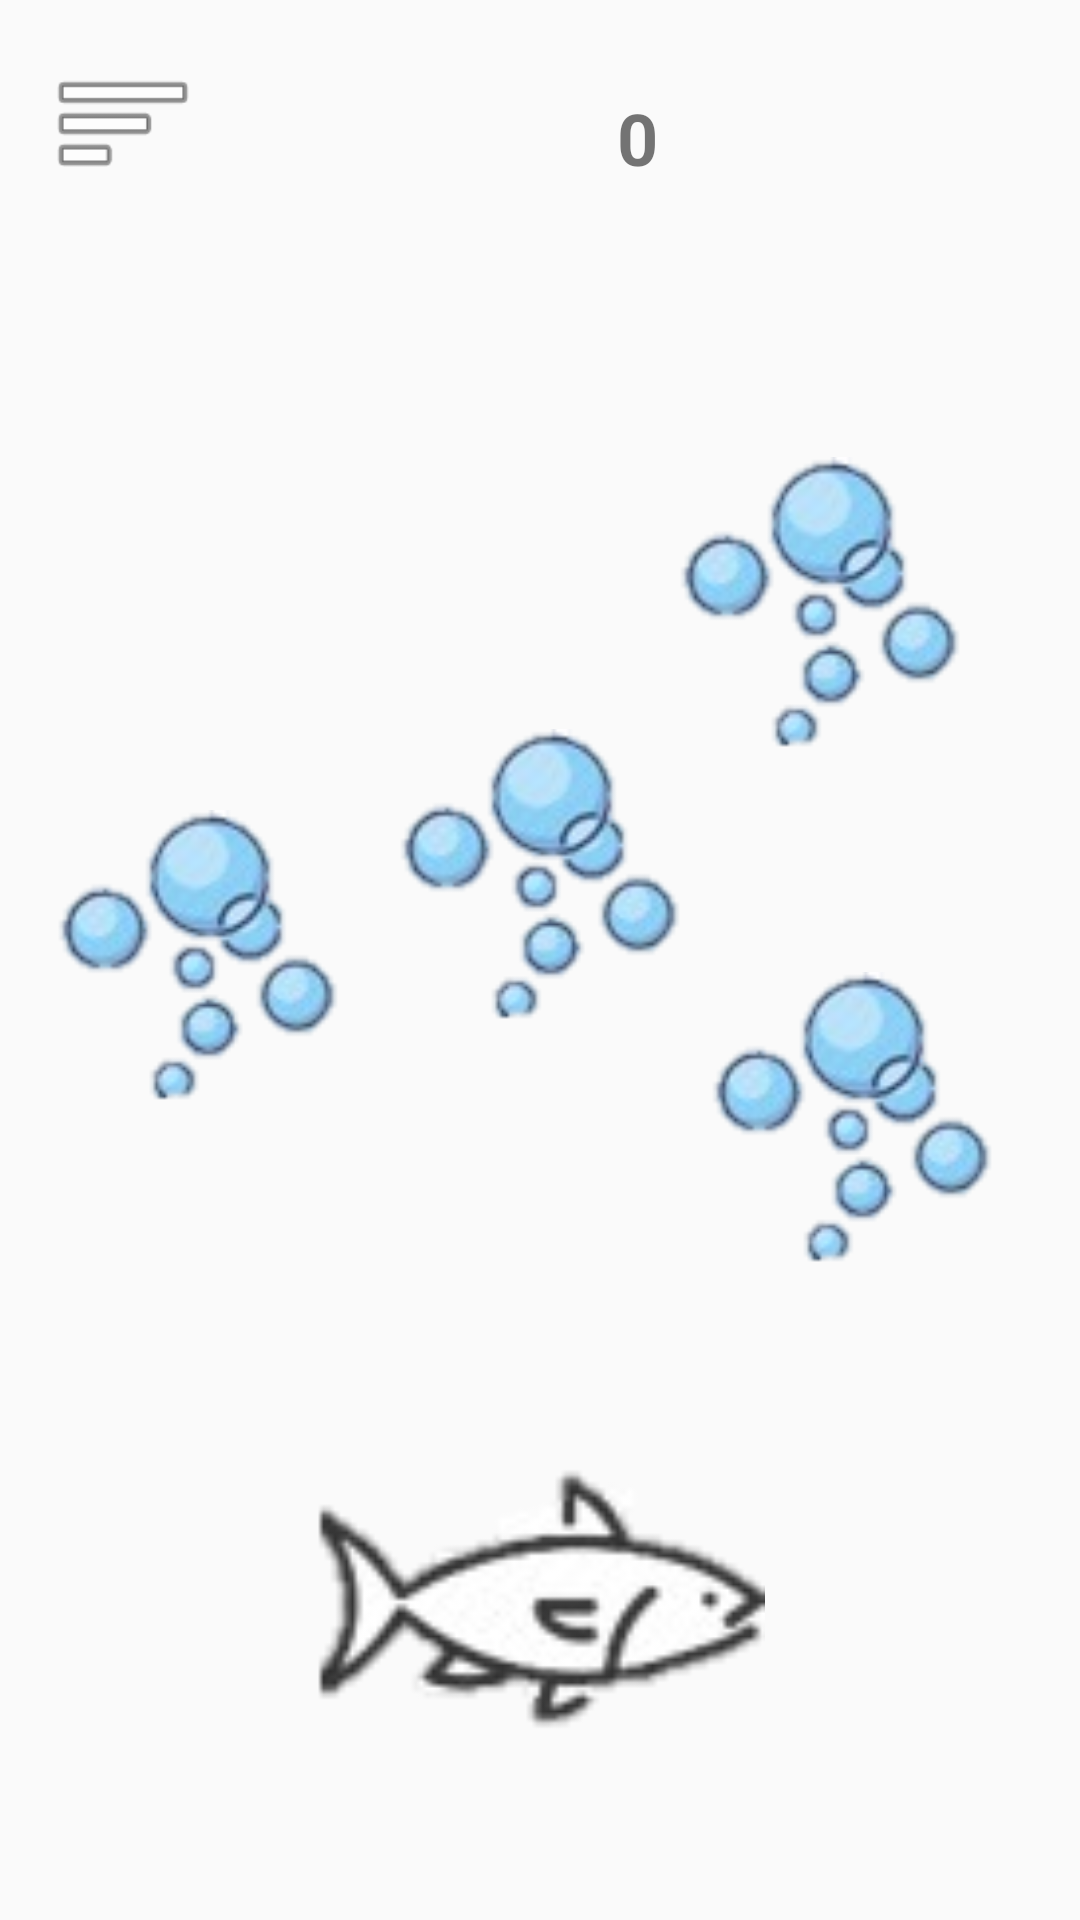

Here is an Android app screen rendered from its layout file. Give the layout XML and the strings, colors and styles it references.
<!-- AndroidManifest.xml: application theme NoActionBar -->
<!-- res/layout/activity_game6c.xml -->
<?xml version="1.0" encoding="utf-8"?>
<androidx.constraintlayout.widget.ConstraintLayout xmlns:android="http://schemas.android.com/apk/res/android"
    xmlns:app="http://schemas.android.com/apk/res-auto"
    xmlns:tools="http://schemas.android.com/tools"
    android:layout_width="match_parent"
    android:layout_height="match_parent"
    tools:context=".Game6c">

    <Button
        android:id="@+id/button2"
        android:layout_width="wrap_content"
        android:layout_height="wrap_content"
        android:text="回上頁"
        android:visibility="gone"
        app:layout_constraintBottom_toBottomOf="parent"
        app:layout_constraintEnd_toEndOf="parent"
        app:layout_constraintStart_toStartOf="parent"
        app:layout_constraintTop_toTopOf="parent" />


    <ImageView
        android:id="@+id/imageView_home"
        android:layout_width="150dp"
        android:layout_height="150dp"
        android:layout_marginBottom="32dp"
        android:src="@drawable/fish"
        app:layout_constraintBottom_toBottomOf="parent"
        app:layout_constraintEnd_toEndOf="parent"
        app:layout_constraintHorizontal_bias="0.5"
        app:layout_constraintStart_toStartOf="parent"
        app:layout_constraintTop_toTopOf="@+id/imageView"
        app:layout_constraintVertical_bias="1.0" />

    <ImageView
        android:id="@+id/imageView_G6b1"
        android:layout_width="100dp"
        android:layout_height="100dp"
        android:layout_marginStart="16dp"
        android:layout_marginBottom="32dp"
        android:src="@drawable/bubble"
        app:layout_constraintBottom_toBottomOf="parent"
        app:layout_constraintEnd_toEndOf="parent"
        app:layout_constraintHorizontal_bias="0.85"
        app:layout_constraintStart_toStartOf="parent"
        app:layout_constraintTop_toTopOf="parent"
        app:layout_constraintVertical_bias="0.3" />

    <ImageView
        android:id="@+id/imageView5"
        android:layout_width="100dp"
        android:layout_height="100dp"
        android:layout_marginStart="16dp"
        app:layout_constraintBottom_toBottomOf="parent"
        app:layout_constraintEnd_toEndOf="parent"
        app:layout_constraintHorizontal_bias="0"
        app:layout_constraintStart_toStartOf="parent"
        app:layout_constraintTop_toTopOf="parent"
        android:src="@drawable/bubble" />

    <ImageView
        android:id="@+id/imageView4"
        android:layout_width="100dp"
        android:layout_height="100dp"
        android:src="@drawable/bubble"
        app:layout_constraintBottom_toBottomOf="parent"
        app:layout_constraintEnd_toEndOf="parent"
        app:layout_constraintHorizontal_bias="0.9"
        app:layout_constraintStart_toStartOf="parent"
        app:layout_constraintTop_toTopOf="parent"
        app:layout_constraintVertical_bias="0.6" />

    <ImageView
        android:id="@+id/imageView6"
        android:layout_width="100dp"
        android:layout_height="100dp"
        android:src="@drawable/bubble"
        app:layout_constraintBottom_toBottomOf="parent"
        app:layout_constraintEnd_toEndOf="parent"
        app:layout_constraintHorizontal_bias="0.5"
        app:layout_constraintStart_toStartOf="parent"
        app:layout_constraintTop_toTopOf="parent"
        app:layout_constraintVertical_bias="0.45" />

    <ImageView
        android:id="@+id/imageView_menu"
        android:layout_width="50dp"
        android:layout_height="50dp"
        android:layout_marginStart="16dp"
        android:layout_marginTop="16dp"
        android:src="@android:drawable/ic_menu_sort_by_size"
        app:layout_constraintBottom_toBottomOf="parent"
        app:layout_constraintEnd_toEndOf="parent"
        app:layout_constraintHorizontal_bias="0.0"
        app:layout_constraintStart_toStartOf="parent"
        app:layout_constraintTop_toTopOf="parent"
        app:layout_constraintVertical_bias="0.0" />

    <TextView
        android:id="@+id/textView_timer"
        android:layout_width="wrap_content"
        android:layout_height="wrap_content"
        android:text="0"
        android:textSize="24sp"
        android:textStyle="bold"
        app:layout_constraintBottom_toBottomOf="parent"
        app:layout_constraintEnd_toEndOf="parent"
        app:layout_constraintHorizontal_bias="0.498"
        app:layout_constraintStart_toEndOf="@+id/imageView_menu"
        app:layout_constraintTop_toTopOf="parent"
        app:layout_constraintVertical_bias="0.049" />

</androidx.constraintlayout.widget.ConstraintLayout>
<!-- resources referenced by this layout -->
<resources>
  <!-- drawable bubble: png bitmap (drawable-v24, 6903 bytes) -->
  <!-- drawable fish: png bitmap (drawable-v24, 3710 bytes) -->
  <style name="NoActionBar" parent="Theme.Design.Light">
          
          <item name="windowNoTitle">true</item>
          <item name="windowActionBar">false</item>
          
          <item name="android:windowFullscreen">true</item>
          
          <item name="colorPrimary">@color/purple_500</item>
          <item name="colorPrimaryVariant">@color/purple_700</item>
          <item name="colorOnPrimary">@color/white</item>
          
          <item name="colorSecondary">@color/teal_200</item>
          <item name="colorSecondaryVariant">@color/teal_700</item>
          <item name="colorOnSecondary">@color/black</item>
          
          <item name="android:statusBarColor" tools:targetApi="l">?attr/colorPrimaryVariant</item>
          
      </style>
  <!-- not gathered from this repository: default colours our renderer supplied (Android Studio template values) -->
  <color name="purple_500">#FF6200EE</color>
  <color name="purple_700">#FF3700B3</color>
  <color name="teal_200">#FF03DAC5</color>
  <color name="teal_700">#FF018786</color>
  <color name="black">#FF000000</color>
  <color name="white">#FFFFFFFF</color>
</resources>
